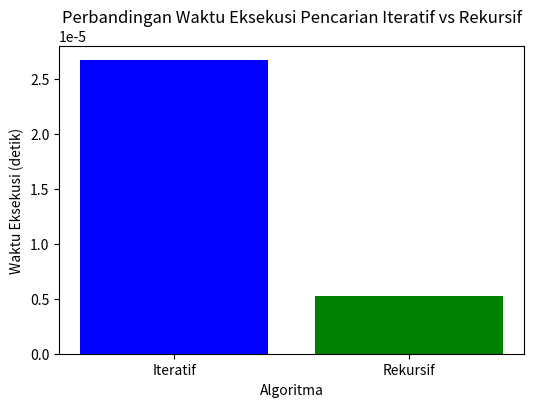

Python code for this plot:
import time
import matplotlib.pyplot as plt

# Fungsi pencarian iteratif dengan algoritma linear search dan menggunakan insertion sort untuk pengurutan
def search_iteratif(data_restoran, target_rating):
    while target_rating <= 5: # Selama target_rating <= 5 
        hasil = [] #List yang akan menampung daftar restoran yang memenuhi syarat (rating >= target_rating)
        
        # Mencari restoran dengan rating >= target_rating
        for restoran in data_restoran:  
            if restoran['Rating'] >= target_rating: #jika rating restoran >= target_rating
                hasil.append(restoran) # Restoran yang memenuhi syarat ditambahkan ke dalam list

        # Jika ada hasil, sortir berdasarkan rating (Menggunakan insertion sort)
        if hasil:
            for i in range(1, len(hasil)):
                key = hasil[i]
                j = i - 1
                while j >= 0 and key['Rating'] > hasil[j]['Rating']:
                    hasil[j + 1] = hasil[j]
                    j -= 1
                hasil[j + 1] = key
            
            # Menampilkan hasil dengan format yang diinginkan
            print("\nHasil Pencarian Iteratif:")
            for restoran in hasil:
                print(f"Rating: {restoran['Rating']} - Nama Warung: {restoran['Nama']}")
            return hasil

        # Tingkatkan target_rating dan bulatkan ke 1 desimal
        target_rating += 0.1
        target_rating = round(target_rating, 1)
    
    return "Tidak ada restoran yang ditemukan"

# Fungsi pencarian rekursif dengan sorting di dalam fungsi (menggunakan insertion sort)
def search_rekursif(data_restoran, target_rating):
    # Basis: Jika target_rating lebih besar dari 5, kembalikan pesan "Tidak ada restoran yang ditemukan"
    if target_rating > 5:
        return "Tidak ada restoran yang ditemukan"
    
    hasil = []
    
    # Mencari restoran dengan rating >= target_rating
    for restoran in data_restoran:
        if restoran['Rating'] >= target_rating:
            hasil.append(restoran)
    
    # Jika ada hasil, sortir berdasarkan rating menggunakan insertion sort
    if hasil:
        for i in range(1, len(hasil)):
            key = hasil[i]
            j = i - 1
            while j >= 0 and key['Rating'] > hasil[j]['Rating']:
                hasil[j + 1] = hasil[j]
                j -= 1
            hasil[j + 1] = key

        # Menampilkan hasil dengan format yang diinginkan
        print("\nHasil Pencarian Rekursif:")
        for restoran in hasil:
            print(f"Rating: {restoran['Rating']} - Nama Warung: {restoran['Nama']}")
        return hasil
    
    # Panggil kembali fungsi dengan target_rating yang lebih tinggi
    return search_rekursif(data_restoran, round(target_rating + 0.1, 1))

# Fungsi untuk mengukur waktu eksekusi
def measure_time(search_func, data_restoran, target_rating):
    start_time = time.perf_counter() # Catat waktu mulai dengan presisi tinggi
    search_func(data_restoran, target_rating)
    end_time = time.perf_counter() # Catat waktu selesai
    return end_time - start_time # Hitung durasi

# Menentukan rating target yang dicari
target_rating = 4.0

# Dataset rating warung/restoran di sekitar telkom university berdasarkan google maps
data_restoran = [
    {'Nama': 'Warung A', 'Rating': 4.5},
    {'Nama': 'Warung B', 'Rating': 3.9},
    {'Nama': 'Warung C', 'Rating': 4.0},
    {'Nama': 'Warung D', 'Rating': 5.0}
]

# Mengukur waktu eksekusi untuk algoritma iteratif dan rekursif
iteratif_time = measure_time(search_iteratif, data_restoran, target_rating)
rekursif_time = measure_time(search_rekursif, data_restoran, target_rating)

print()  # Menambahkan spasi kosong
# Menampilkan hasil pencarian dan waktu eksekusi
print(f"Waktu eksekusi pencarian iteratif: {iteratif_time:.6f} detik")
print(f"Waktu eksekusi pencarian rekursif: {rekursif_time:.6f} detik")

# Visualisasi grafik waktu eksekusi
algorithms = ["Iteratif", "Rekursif"]
times = [iteratif_time, rekursif_time]

plt.figure(figsize=(6, 4))
plt.bar(algorithms, times, color=['blue', 'green'])
plt.xlabel('Algoritma')
plt.ylabel('Waktu Eksekusi (detik)')
plt.title('Perbandingan Waktu Eksekusi Pencarian Iteratif vs Rekursif')
plt.show()